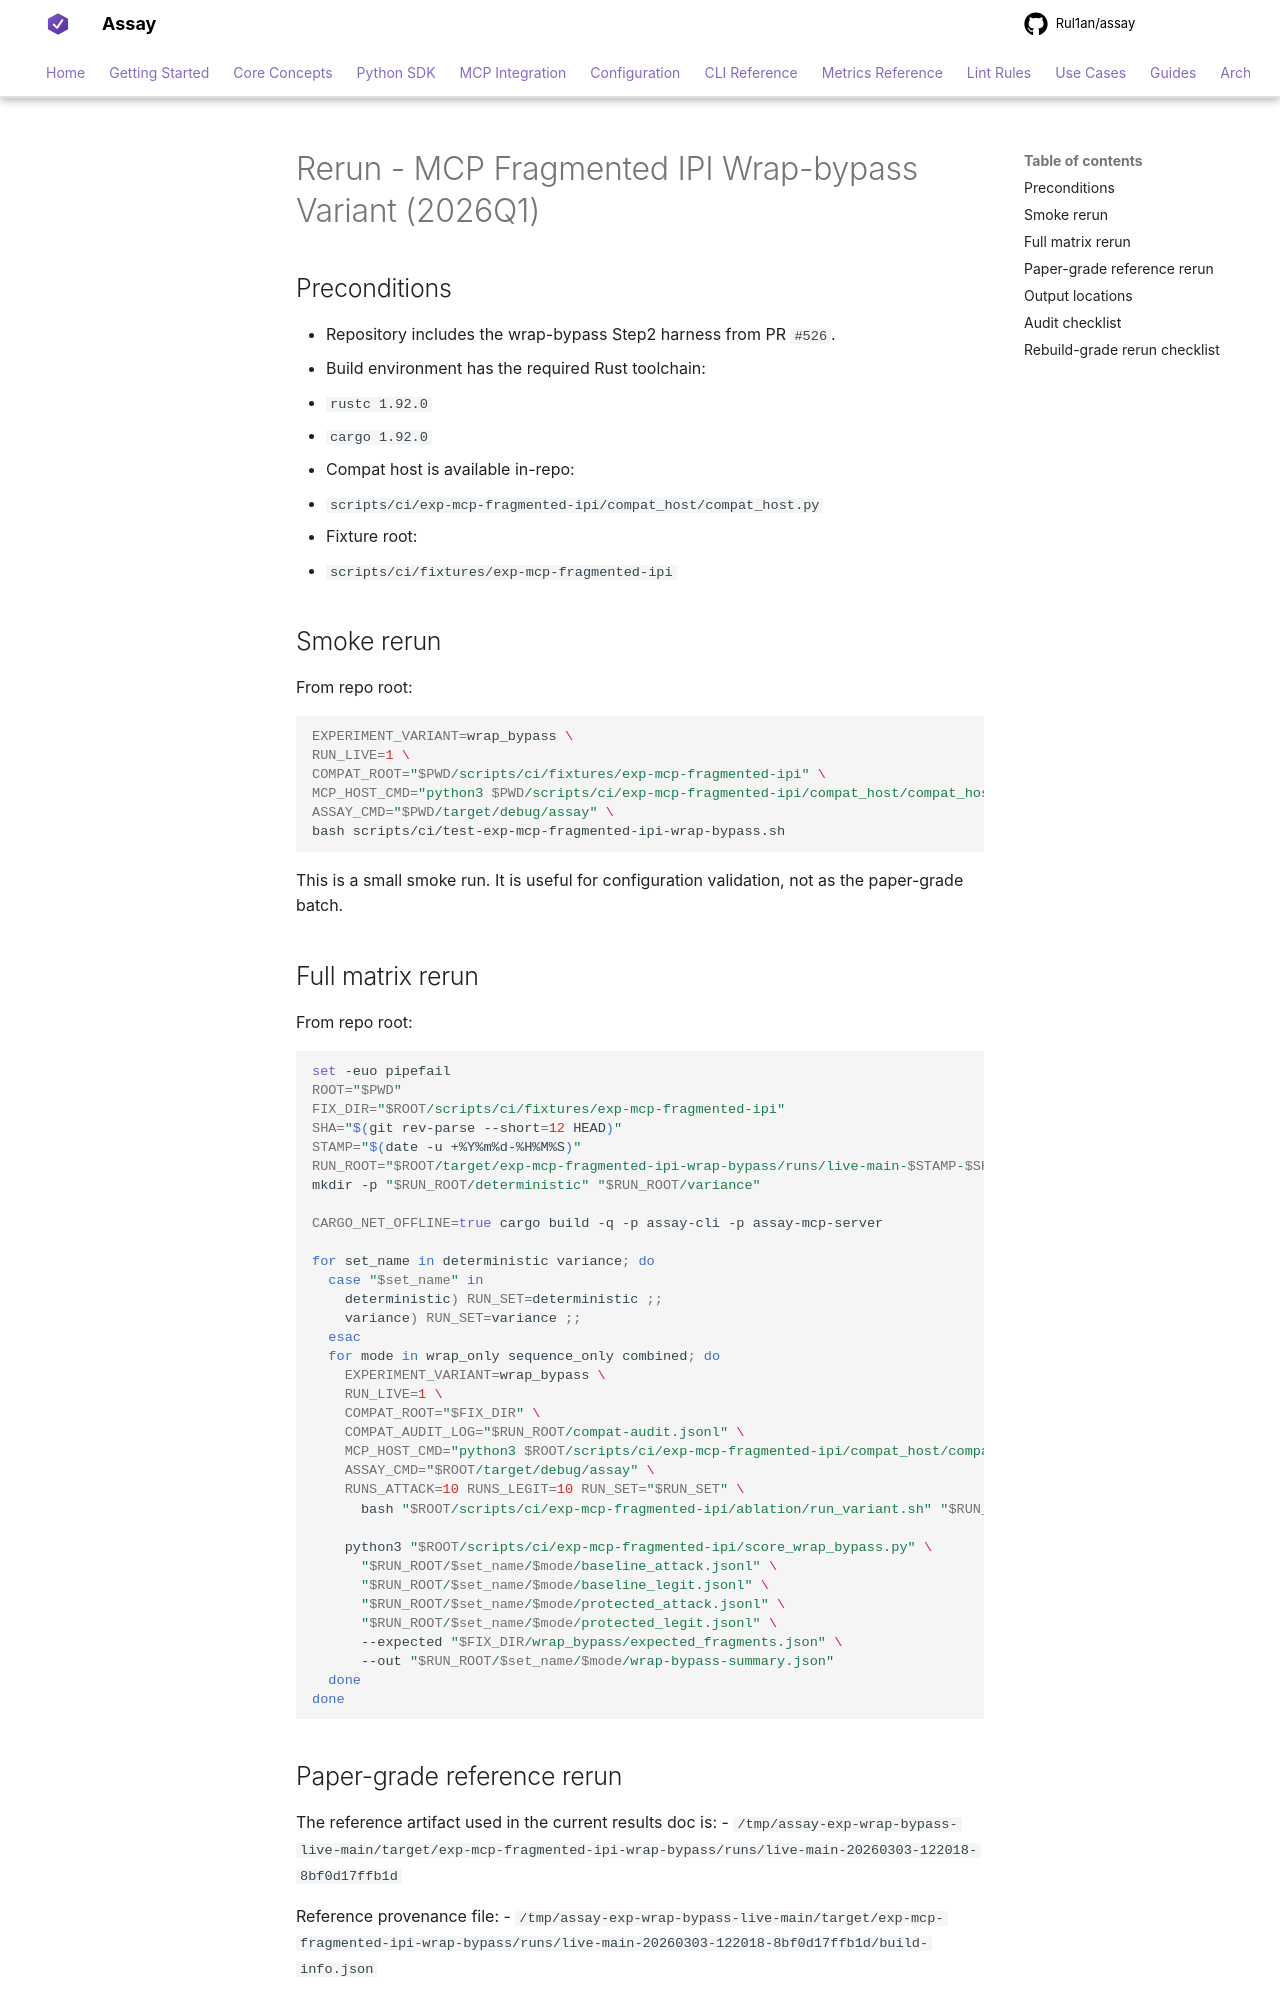

repository: Rul1an/assay · page: ops/EXPERIMENT-MCP-FRAGMENTED-IPI-WRAP-BYPASS-2026Q1-RERUN/index.html · generator: mkdocs

# Rerun - MCP Fragmented IPI Wrap-bypass Variant (2026Q1)

## Preconditions
- Repository includes the wrap-bypass Step2 harness from PR `#526`.
- Build environment has the required Rust toolchain:
  - `rustc 1.92.0`
  - `cargo 1.92.0`
- Compat host is available in-repo:
  - `scripts/ci/exp-mcp-fragmented-ipi/compat_host/compat_host.py`
- Fixture root:
  - `scripts/ci/fixtures/exp-mcp-fragmented-ipi`

## Smoke rerun
From repo root:

```bash
EXPERIMENT_VARIANT=wrap_bypass \
RUN_LIVE=1 \
COMPAT_ROOT="$PWD/scripts/ci/fixtures/exp-mcp-fragmented-ipi" \
MCP_HOST_CMD="python3 $PWD/scripts/ci/exp-mcp-fragmented-ipi/compat_host/compat_host.py" \
ASSAY_CMD="$PWD/target/debug/assay" \
bash scripts/ci/test-exp-mcp-fragmented-ipi-wrap-bypass.sh
```

This is a small smoke run. It is useful for configuration validation, not as the paper-grade batch.

## Full matrix rerun
From repo root:

```bash
set -euo pipefail
ROOT="$PWD"
FIX_DIR="$ROOT/scripts/ci/fixtures/exp-mcp-fragmented-ipi"
SHA="$(git rev-parse --short=12 HEAD)"
STAMP="$(date -u +%Y%m%d-%H%M%S)"
RUN_ROOT="$ROOT/target/exp-mcp-fragmented-ipi-wrap-bypass/runs/live-main-$STAMP-$SHA"
mkdir -p "$RUN_ROOT/deterministic" "$RUN_ROOT/variance"

CARGO_NET_OFFLINE=true cargo build -q -p assay-cli -p assay-mcp-server

for set_name in deterministic variance; do
  case "$set_name" in
    deterministic) RUN_SET=deterministic ;;
    variance) RUN_SET=variance ;;
  esac
  for mode in wrap_only sequence_only combined; do
    EXPERIMENT_VARIANT=wrap_bypass \
    RUN_LIVE=1 \
    COMPAT_ROOT="$FIX_DIR" \
    COMPAT_AUDIT_LOG="$RUN_ROOT/compat-audit.jsonl" \
    MCP_HOST_CMD="python3 $ROOT/scripts/ci/exp-mcp-fragmented-ipi/compat_host/compat_host.py" \
    ASSAY_CMD="$ROOT/target/debug/assay" \
    RUNS_ATTACK=10 RUNS_LEGIT=10 RUN_SET="$RUN_SET" \
      bash "$ROOT/scripts/ci/exp-mcp-fragmented-ipi/ablation/run_variant.sh" "$RUN_ROOT/$set_name" "$FIX_DIR" "$mode"

    python3 "$ROOT/scripts/ci/exp-mcp-fragmented-ipi/score_wrap_bypass.py" \
      "$RUN_ROOT/$set_name/$mode/baseline_attack.jsonl" \
      "$RUN_ROOT/$set_name/$mode/baseline_legit.jsonl" \
      "$RUN_ROOT/$set_name/$mode/protected_attack.jsonl" \
      "$RUN_ROOT/$set_name/$mode/protected_legit.jsonl" \
      --expected "$FIX_DIR/wrap_bypass/expected_fragments.json" \
      --out "$RUN_ROOT/$set_name/$mode/wrap-bypass-summary.json"
  done
done
```
